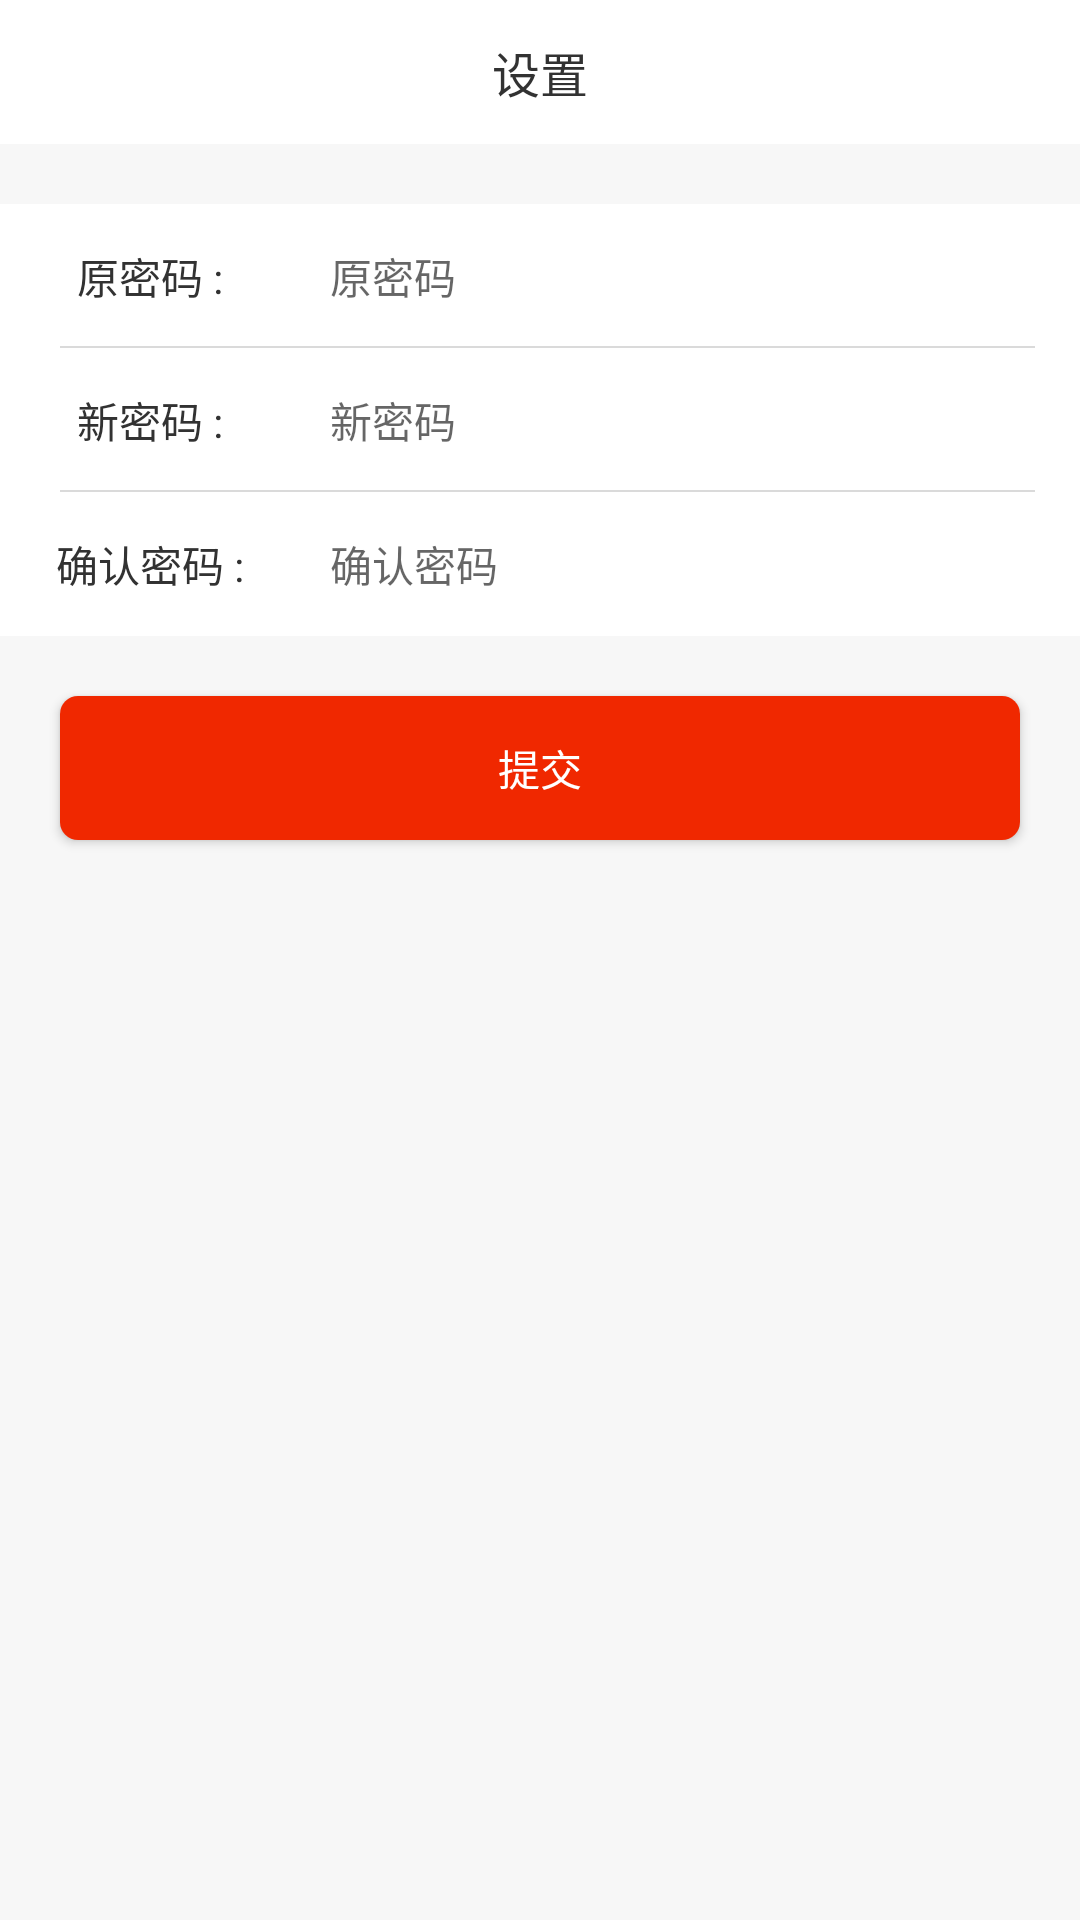

Layout XML and referenced resources for this Android screen:
<!-- AndroidManifest.xml: application theme AppTheme -->
<!-- res/layout/act_change_pwd.xml -->
<?xml version="1.0" encoding="utf-8"?>
<RelativeLayout xmlns:android="http://schemas.android.com/apk/res/android"
    android:layout_width="match_parent"
    android:layout_height="match_parent"
    android:background="@color/grag_by"
    android:orientation="vertical">

    <include layout="@layout/setting_title" />

    <RelativeLayout
        android:id="@+id/rl_old_pwd"
        android:layout_width="match_parent"
        android:layout_height="@dimen/common_title_height"
        android:layout_below="@+id/rl_title"
        android:layout_marginTop="@dimen/dp_20"
        android:background="@color/white">

        <TextView
            android:id="@+id/tv_old_pwd"
            android:layout_width="100dp"
            android:layout_height="match_parent"
            android:layout_centerVertical="true"
            android:gravity="center"
            android:text="原密码 :"
            android:textColor="@color/text_black"
            android:textSize="@dimen/text_size_14" />

        <EditText
            android:id="@+id/edit_old_pwd"
            android:layout_width="match_parent"
            android:layout_height="match_parent"
            android:layout_marginLeft="@dimen/dp_10"
            android:layout_marginStart="@dimen/dp_10"
            android:layout_toRightOf="@+id/tv_old_pwd"
            android:background="@null"
            android:hint="原密码"
            android:inputType="textPassword"
            android:textSize="@dimen/text_size_14" />

        <View
            android:layout_width="match_parent"
            android:layout_height="0.5dp"
            android:layout_alignParentBottom="true"
            android:layout_marginLeft="20dp"
            android:layout_marginRight="15dp"
            android:background="@color/div_color" />
    </RelativeLayout>

    <RelativeLayout
        android:id="@+id/rl_new_pwd"
        android:layout_width="match_parent"
        android:layout_height="@dimen/common_title_height"
        android:layout_below="@+id/rl_old_pwd"
        android:background="@color/white">

        <TextView
            android:id="@+id/tv_new_pwd"
            android:layout_width="100dp"
            android:layout_height="match_parent"
            android:layout_centerVertical="true"
            android:gravity="center"
            android:text="新密码 :"
            android:textColor="@color/text_black"
            android:textSize="@dimen/text_size_14" />

        <EditText
            android:id="@+id/edit_new_pwd"
            android:layout_width="match_parent"
            android:layout_height="match_parent"
            android:layout_marginLeft="@dimen/dp_10"
            android:layout_marginStart="@dimen/dp_10"
            android:layout_toRightOf="@+id/tv_new_pwd"
            android:background="@null"
            android:hint="新密码"
            android:inputType="textPassword"
            android:textSize="@dimen/text_size_14" />

        <View
            android:layout_width="match_parent"
            android:layout_height="0.5dp"
            android:layout_alignParentBottom="true"
            android:layout_marginLeft="20dp"
            android:layout_marginRight="15dp"
            android:background="@color/div_color" />
    </RelativeLayout>

    <RelativeLayout

        android:id="@+id/change_rl"
        android:layout_width="match_parent"
        android:layout_height="@dimen/common_title_height"
        android:layout_below="@+id/rl_new_pwd"
        android:background="@color/white">

        <TextView
            android:id="@+id/tv_again_pwd"
            android:layout_width="100dp"
            android:layout_height="match_parent"
            android:layout_centerVertical="true"
            android:gravity="center"
            android:text="确认密码 :"
            android:textColor="@color/text_black"
            android:textSize="@dimen/text_size_14" />

        <EditText
            android:id="@+id/edit_again_pwd"
            android:layout_width="match_parent"
            android:layout_height="match_parent"
            android:layout_marginLeft="@dimen/dp_10"
            android:layout_marginStart="@dimen/dp_10"
            android:layout_toRightOf="@+id/tv_again_pwd"
            android:background="@null"
            android:hint="确认密码"
            android:inputType="textPassword"
            android:textSize="@dimen/text_size_14" />

    </RelativeLayout>

    <Button
        android:id="@+id/btn_send"
        android:layout_width="match_parent"
        android:layout_height="@dimen/common_title_height"
        android:layout_below="@+id/change_rl"
        android:layout_marginLeft="@dimen/dp_20"
        android:layout_marginRight="@dimen/dp_20"
        android:layout_marginTop="@dimen/dp_20"
        android:background="@drawable/btn_login"
        android:text="@string/send"
        android:textColor="@color/white"
        android:textSize="@dimen/text_size_14" />
</RelativeLayout>
<!-- res/layout/setting_title.xml (included above) -->
<?xml version="1.0" encoding="utf-8"?>
<RelativeLayout xmlns:android="http://schemas.android.com/apk/res/android"
    android:id="@+id/rl_title"
    android:layout_width="match_parent"
    android:layout_height="@dimen/common_title_height"
    android:background="@color/white"
    android:orientation="vertical">

    <ImageButton
        android:id="@+id/ibtn_back"
        android:layout_width="20dp"
        android:layout_height="20dp"
        android:layout_centerVertical="true"
        android:layout_marginLeft="@dimen/item_margin"
        android:background="@null"
        android:src="@mipmap/ic_left_back" />

    <TextView
        android:id="@+id/textView2"
        android:layout_width="wrap_content"
        android:layout_height="wrap_content"
        android:layout_centerInParent="true"
        android:text="@string/setting"
        android:textColor="@color/text_black"
        android:textSize="@dimen/text_size_16" />

    <ImageButton
        android:layout_width="0dp"
        android:layout_height="match_parent"
        android:layout_alignParentRight="true"
        android:layout_centerVertical="true"
        android:background="@null"
        android:src="@mipmap/ic_messge" />


</RelativeLayout>
<!-- resources referenced by this layout -->
<resources>
  <color name="div_color">#DADADA</color>
  <color name="grag_by">#F7F7F7</color>
  <color name="text_black">#323232</color>
  <color name="white">#ffffff</color>
  <dimen name="common_title_height">48dp</dimen>
  <dimen name="dp_10">10dp</dimen>
  <dimen name="dp_20">20dp</dimen>
  <dimen name="item_margin">12dp</dimen>
  <dimen name="text_size_14">14sp</dimen>
  <dimen name="text_size_16">16sp</dimen>
  <!-- drawable btn_login (drawable) -->
  <?xml version="1.0" encoding="utf-8"?>
  <shape xmlns:android="http://schemas.android.com/apk/res/android"
      android:shape="rectangle">
  <corners android:radius="6dp"/>
      <solid android:color="@color/orange_ll"/>
  </shape>
  <!-- mipmap ic_messge: png bitmap (mipmap-hdpi, 758 bytes) -->
  <string name="send">提交</string>
  <string name="setting">设置</string>
  <style name="AppTheme" parent="Theme.AppCompat.Light.NoActionBar">
          
          <item name="colorPrimary">@color/colorPrimary</item>
          <item name="colorPrimaryDark">@color/colorPrimaryDark</item>
          <item name="colorAccent">@color/colorAccent</item>
      </style>
  <color name="orange_ll">#F02800</color>
  <color name="colorPrimary">#3F51B5</color>
  <color name="colorPrimaryDark">#303F9F</color>
  <color name="colorAccent">#FF4081</color>
</resources>
